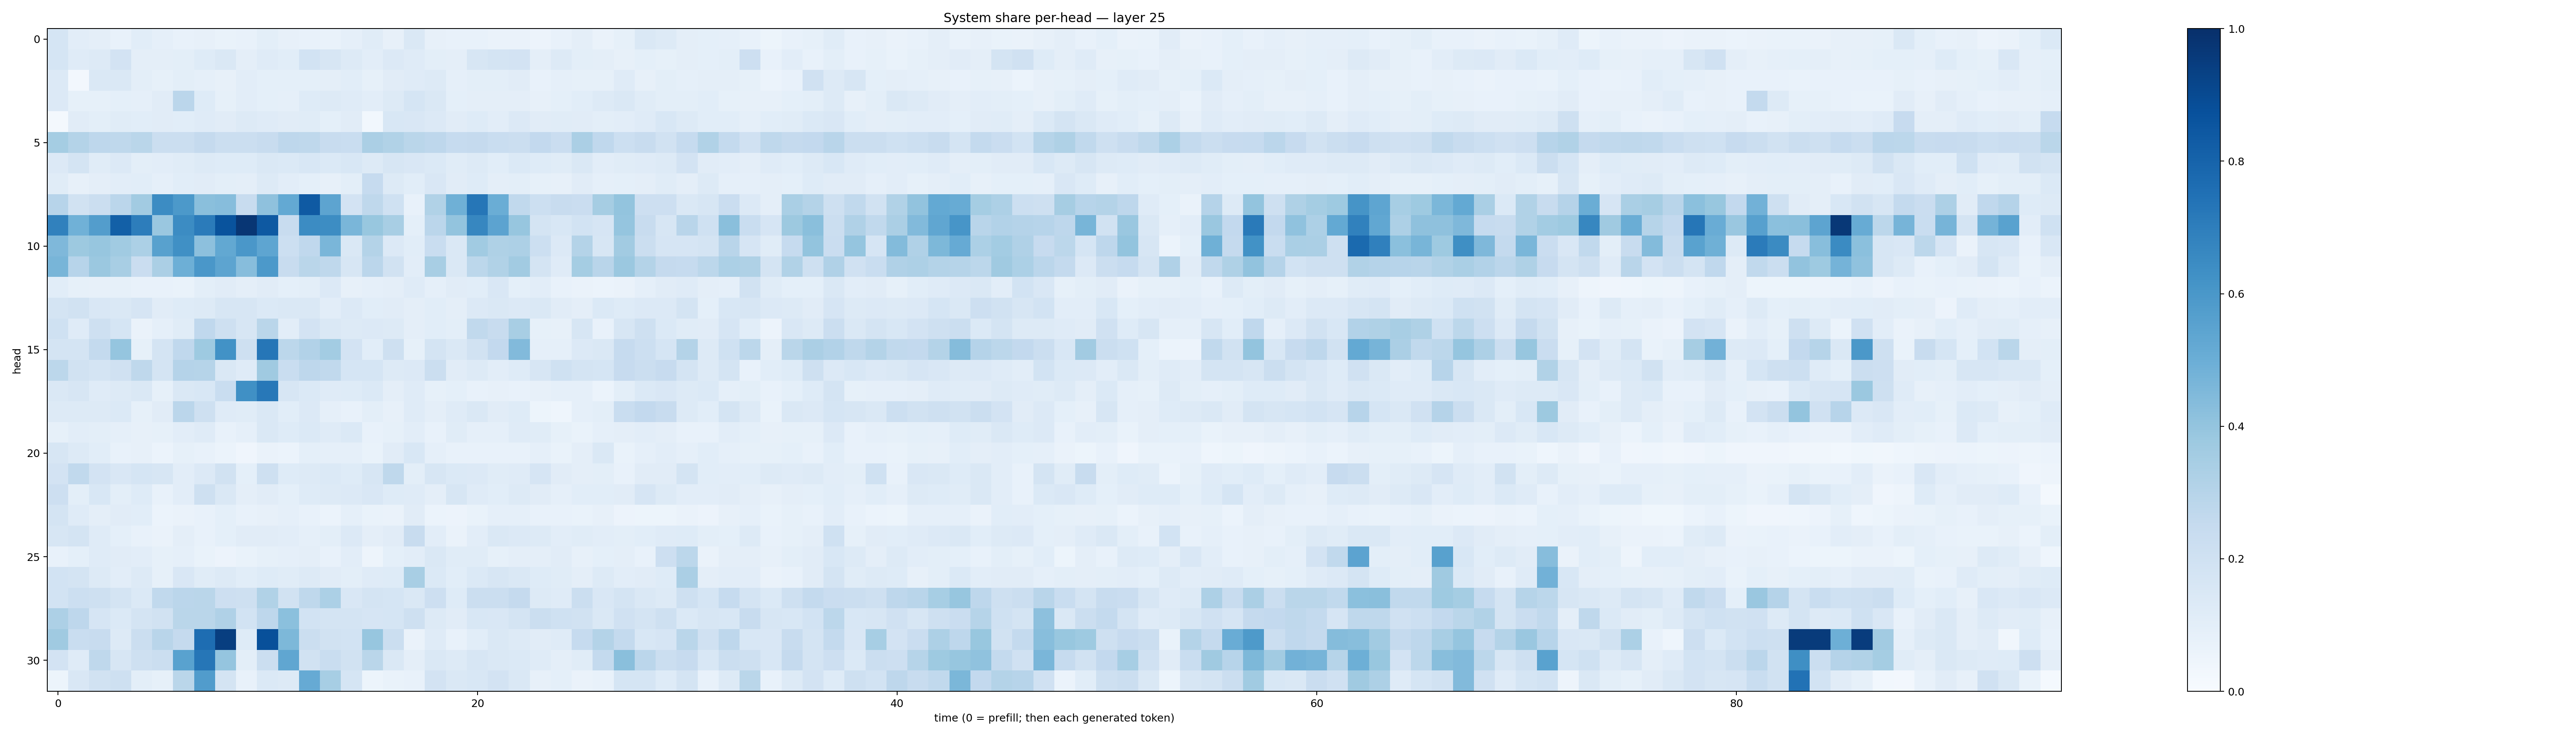

The table this chart was drawn from, first rows:
0.17083627, 0.10357343, 0.09664991, 0.07712091, 0.106371, 0.08652909, 0.07467785, 0.080250636, 0.0701854, 0.07382996, 0.099177696, 0.078210436, 0.07718997, 0.07009195, 0.08806765, 0.11564183, 0.08084121, 0.14564359, 0.07982818, 0.07782684, 0.07646417, 0.06573705, 0.06458075, 0.055695675
0.1703, 0.1188, 0.1263, 0.1823, 0.09601, 0.09459, 0.1006, 0.1233, 0.1479, 0.09467, 0.1208, 0.1077, 0.1848, 0.1587, 0.126, 0.1045, 0.1341, 0.1208, 0.09947, 0.09623, 0.1635, 0.1787, 0.1808, 0.09687
0.1355, 0.02681, 0.1476, 0.1453, 0.09958, 0.0833, 0.1014, 0.08843, 0.08032, 0.1021, 0.09051, 0.09288, 0.09158, 0.0944, 0.1069, 0.08344, 0.111, 0.1198, 0.1258, 0.08678, 0.1007, 0.09836, 0.1103, 0.07721
0.1332, 0.08273, 0.0856, 0.09339, 0.08655, 0.1111, 0.2831, 0.1238, 0.08242, 0.1051, 0.09134, 0.08666, 0.1221, 0.1284, 0.1204, 0.1032, 0.1324, 0.1705, 0.1477, 0.09195, 0.09703, 0.09654, 0.09491, 0.0808
0.01899, 0.1104, 0.09914, 0.1135, 0.1079, 0.1103, 0.1082, 0.1184, 0.1108, 0.1319, 0.1196, 0.1096, 0.1155, 0.09228, 0.1095, 0.02985, 0.1553, 0.1516, 0.1329, 0.1104, 0.1216, 0.1027, 0.1342, 0.11
0.3537, 0.3083, 0.2751, 0.2698, 0.2862, 0.2207, 0.2243, 0.2522, 0.2259, 0.2219, 0.2418, 0.2769, 0.271, 0.2389, 0.2315, 0.3329, 0.3138, 0.2858, 0.2743, 0.2499, 0.251, 0.2321, 0.2189, 0.2602
0.1354, 0.1746, 0.1162, 0.1363, 0.101, 0.103, 0.1145, 0.1305, 0.1218, 0.1244, 0.1452, 0.1371, 0.1535, 0.1395, 0.1562, 0.1292, 0.158, 0.1509, 0.1398, 0.1148, 0.1293, 0.1077, 0.1372, 0.1231
0.1139, 0.079, 0.09568, 0.1047, 0.1084, 0.08845, 0.106, 0.112, 0.1015, 0.09391, 0.1262, 0.1034, 0.09369, 0.0795, 0.1002, 0.2491, 0.1282, 0.1089, 0.1519, 0.1119, 0.1224, 0.09643, 0.09834, 0.08307
0.2962, 0.1905, 0.2264, 0.2834, 0.362, 0.6475, 0.5936, 0.4231, 0.4316, 0.2346, 0.4105, 0.5202, 0.8381, 0.5395, 0.1823, 0.2701, 0.1993, 0.07382, 0.3148, 0.4919, 0.7269, 0.5005, 0.2629, 0.2168
0.6837, 0.4857, 0.5705, 0.8129, 0.7016, 0.3865, 0.6467, 0.71, 0.8642, 0.9742, 0.8426, 0.2389, 0.6471, 0.6423, 0.464, 0.3875, 0.3424, 0.09116, 0.2815, 0.3993, 0.6674, 0.5449, 0.3923, 0.1769
0.4503, 0.3761, 0.3907, 0.3633, 0.3307, 0.5557, 0.6299, 0.4179, 0.5273, 0.6007, 0.5376, 0.2156, 0.2678, 0.4633, 0.1429, 0.3051, 0.135, 0.1066, 0.2306, 0.147, 0.3645, 0.3224, 0.3258, 0.2167
0.4656, 0.2968, 0.3817, 0.3403, 0.2298, 0.335, 0.4947, 0.6004, 0.5417, 0.4317, 0.5932, 0.2365, 0.2862, 0.2697, 0.1592, 0.2849, 0.1887, 0.1019, 0.3427, 0.1456, 0.2798, 0.3143, 0.3606, 0.1766
0.1077, 0.08205, 0.079, 0.08512, 0.07042, 0.07771, 0.06764, 0.09893, 0.1096, 0.09735, 0.1126, 0.09113, 0.09807, 0.1346, 0.08121, 0.08762, 0.09529, 0.1191, 0.08956, 0.1123, 0.1073, 0.1501, 0.0924, 0.1054
0.1782, 0.1945, 0.1514, 0.1413, 0.1678, 0.1097, 0.1233, 0.1318, 0.1577, 0.1566, 0.1376, 0.1474, 0.1438, 0.105, 0.1349, 0.1078, 0.1104, 0.09582, 0.1067, 0.09503, 0.1355, 0.1434, 0.1353, 0.1415
0.2025, 0.1195, 0.2102, 0.1715, 0.06382, 0.08607, 0.1155, 0.2675, 0.2057, 0.1584, 0.2868, 0.1036, 0.1816, 0.1449, 0.1266, 0.1348, 0.13, 0.09563, 0.1091, 0.09975, 0.2619, 0.2351, 0.3433, 0.08369
0.1771, 0.1768, 0.255, 0.3967, 0.08389, 0.1789, 0.2661, 0.3723, 0.6226, 0.204, 0.7297, 0.2796, 0.3094, 0.3584, 0.1798, 0.1075, 0.207, 0.08368, 0.1732, 0.1453, 0.1886, 0.261, 0.4425, 0.08746
0.2796, 0.1905, 0.1786, 0.1984, 0.2701, 0.1737, 0.3035, 0.2988, 0.1457, 0.119, 0.3676, 0.2315, 0.2754, 0.2621, 0.171, 0.1694, 0.1328, 0.1335, 0.2207, 0.1119, 0.1313, 0.105, 0.123, 0.1619
0.1452, 0.1579, 0.1205, 0.1313, 0.1435, 0.08548, 0.1435, 0.1525, 0.2337, 0.632, 0.7224, 0.1581, 0.1396, 0.118, 0.1226, 0.138, 0.09591, 0.1178, 0.08514, 0.09054, 0.07754, 0.08181, 0.07494, 0.0795
0.1303, 0.1253, 0.1311, 0.1384, 0.08437, 0.1117, 0.2827, 0.2103, 0.119, 0.1169, 0.1413, 0.1065, 0.1359, 0.08841, 0.07175, 0.09973, 0.08007, 0.1206, 0.09559, 0.1185, 0.1482, 0.1095, 0.1231, 0.05242
0.08353, 0.102, 0.1005, 0.08821, 0.07871, 0.08497, 0.1029, 0.1178, 0.07693, 0.0895, 0.1452, 0.1234, 0.1371, 0.1192, 0.139, 0.07406, 0.08462, 0.1036, 0.07045, 0.1162, 0.08917, 0.08939, 0.1206, 0.1135
0.1631, 0.1294, 0.1066, 0.07461, 0.07926, 0.06168, 0.08209, 0.07391, 0.05898, 0.04265, 0.06611, 0.06104, 0.09004, 0.08907, 0.08871, 0.06802, 0.1129, 0.155, 0.08775, 0.07124, 0.07162, 0.07634, 0.07211, 0.08633
0.1807, 0.2651, 0.1831, 0.152, 0.1717, 0.1613, 0.1048, 0.134, 0.1945, 0.09232, 0.2096, 0.1242, 0.1284, 0.1404, 0.1244, 0.1607, 0.2714, 0.09875, 0.1575, 0.1382, 0.1347, 0.1155, 0.1198, 0.1678
0.2123, 0.1012, 0.1527, 0.09905, 0.1249, 0.07661, 0.1035, 0.2033, 0.1459, 0.09742, 0.1127, 0.09051, 0.123, 0.1267, 0.1341, 0.1516, 0.1248, 0.1207, 0.09663, 0.1597, 0.1192, 0.1068, 0.1265, 0.112
0.1731, 0.1182, 0.0963, 0.1109, 0.1073, 0.06207, 0.06475, 0.07211, 0.09195, 0.07133, 0.07904, 0.08771, 0.07682, 0.05864, 0.08892, 0.06909, 0.06387, 0.1102, 0.06173, 0.05677, 0.06732, 0.08663, 0.08737, 0.07547
0.1611, 0.177, 0.121, 0.09283, 0.07544, 0.06551, 0.0943, 0.0762, 0.09134, 0.1129, 0.1121, 0.1023, 0.08873, 0.09902, 0.1333, 0.09645, 0.1115, 0.2363, 0.102, 0.06271, 0.1022, 0.1409, 0.134, 0.1251
0.07367, 0.09084, 0.1191, 0.1106, 0.1021, 0.08495, 0.08782, 0.06832, 0.05776, 0.06931, 0.08287, 0.08894, 0.09765, 0.07144, 0.1031, 0.04743, 0.09352, 0.1048, 0.1423, 0.1142, 0.1153, 0.08575, 0.09568, 0.09458
0.1846, 0.1767, 0.1298, 0.1034, 0.126, 0.0857, 0.1512, 0.117, 0.1302, 0.1085, 0.124, 0.1148, 0.1254, 0.1097, 0.09837, 0.1196, 0.1226, 0.3429, 0.138, 0.1079, 0.1383, 0.1569, 0.1424, 0.1227
0.185, 0.2163, 0.2041, 0.1769, 0.1368, 0.2644, 0.2849, 0.2886, 0.2117, 0.209, 0.3141, 0.1904, 0.2708, 0.3311, 0.1511, 0.1787, 0.1684, 0.1462, 0.2112, 0.1219, 0.2236, 0.2241, 0.2509, 0.1322
0.3257, 0.2771, 0.1652, 0.1374, 0.1752, 0.1883, 0.2854, 0.2885, 0.3178, 0.1861, 0.2766, 0.4192, 0.1847, 0.1755, 0.1745, 0.1663, 0.1705, 0.2067, 0.1318, 0.1096, 0.1535, 0.1518, 0.1724, 0.2237
0.3708, 0.2333, 0.2421, 0.1304, 0.2253, 0.2927, 0.2503, 0.7624, 0.9429, 0.1238, 0.8761, 0.4554, 0.2211, 0.1898, 0.1872, 0.392, 0.2249, 0.06583, 0.1177, 0.07581, 0.1088, 0.1421, 0.1311, 0.1125
0.1813, 0.1194, 0.2702, 0.1596, 0.2104, 0.2261, 0.552, 0.7278, 0.3974, 0.09776, 0.2238, 0.5321, 0.1921, 0.2326, 0.1927, 0.2865, 0.1481, 0.09666, 0.1441, 0.1284, 0.1594, 0.1408, 0.1382, 0.1209
0.05308, 0.1487, 0.1884, 0.2105, 0.0987, 0.08271, 0.2881, 0.5769, 0.1745, 0.0774, 0.1375, 0.1253, 0.5129, 0.3459, 0.1699, 0.0523, 0.06988, 0.07587, 0.1813, 0.1432, 0.1557, 0.1815, 0.1408, 0.08139
